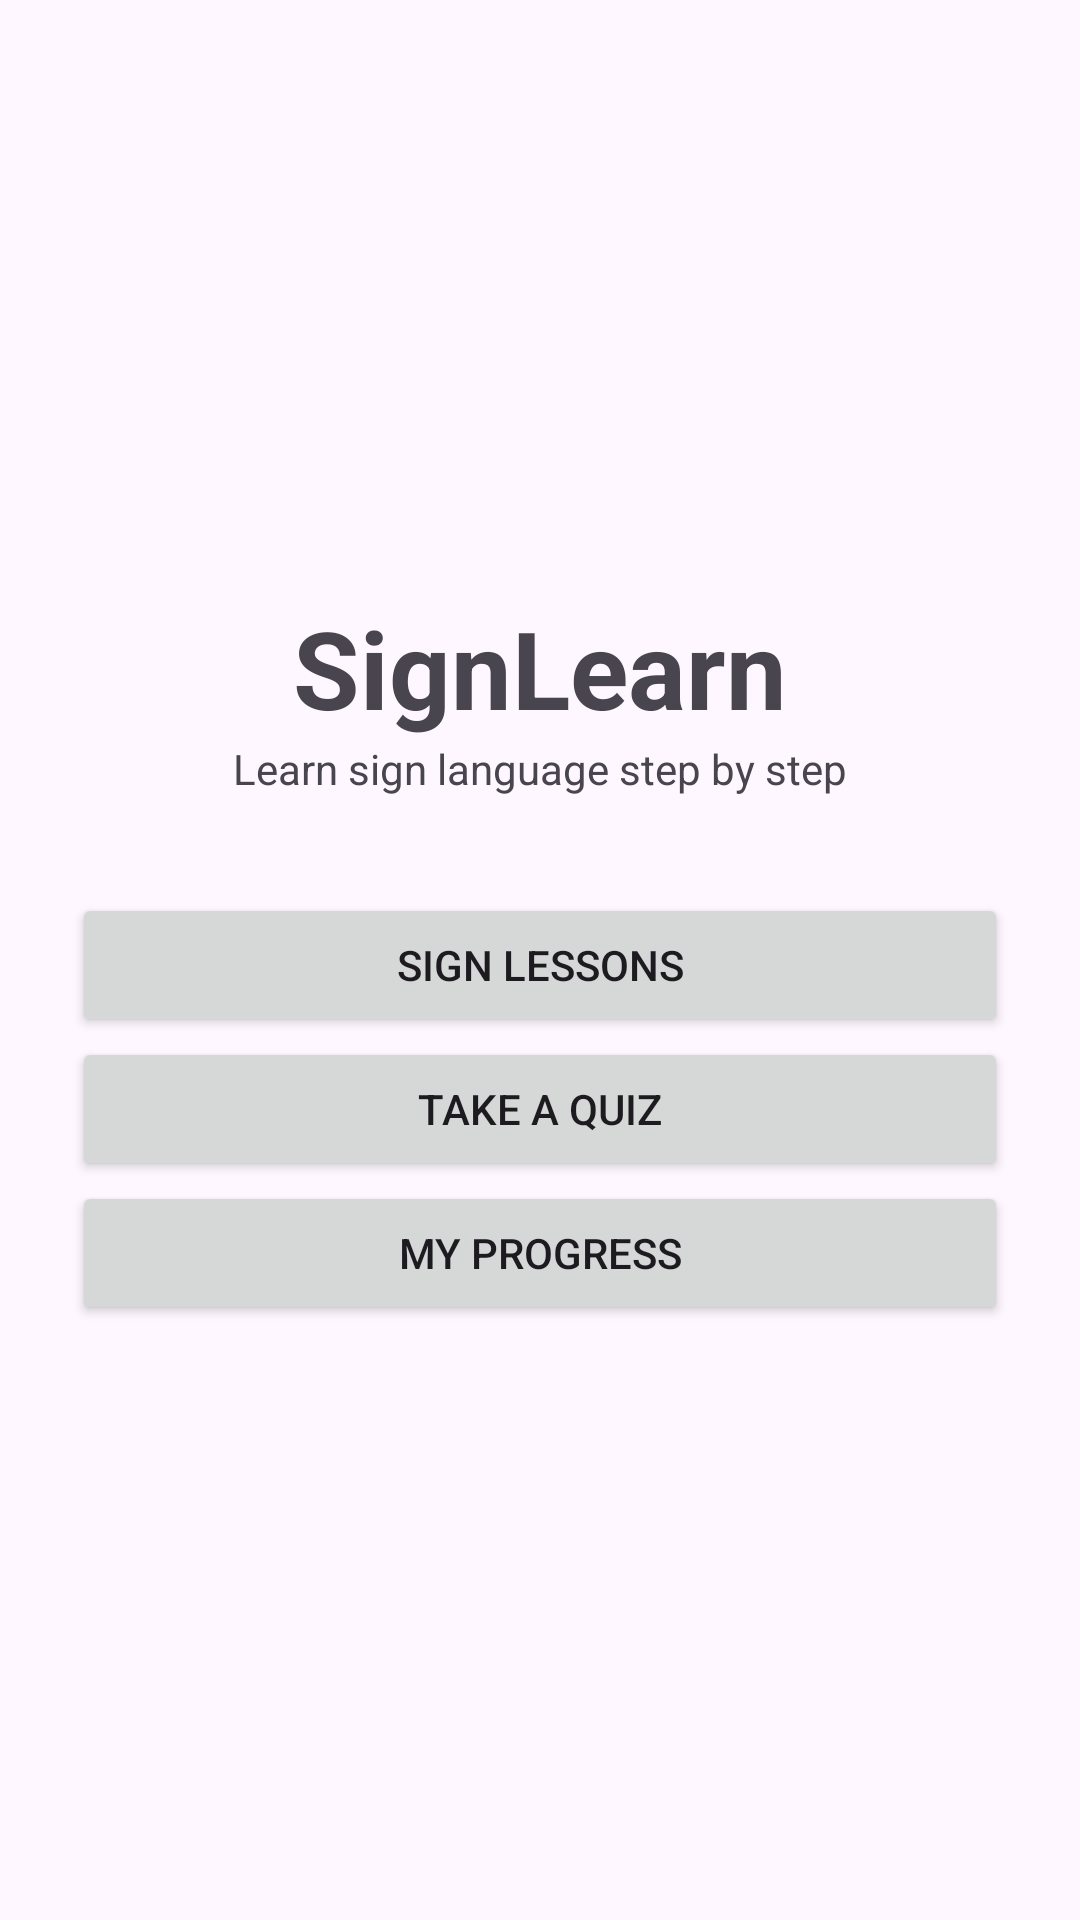

Write the Android layout XML for this screen, with the resource values it uses.
<!-- AndroidManifest.xml: application theme Theme.SignLearn -->
<!-- res/layout/activity_main.xml -->
<?xml version="1.0" encoding="utf-8"?>
<LinearLayout xmlns:android="http://schemas.android.com/apk/res/android"
    android:layout_width="match_parent"
    android:layout_height="match_parent"
    android:gravity="center"
    android:orientation="vertical"
    android:padding="24dp">

    <TextView
        android:layout_width="wrap_content"
        android:layout_height="wrap_content"
        android:text="SignLearn"
        android:textSize="36sp"
        android:textStyle="bold" />

    <TextView
        android:layout_width="wrap_content"
        android:layout_height="wrap_content"
        android:layout_marginBottom="32dp"
        android:text="Learn sign language step by step" />

    <Button
        android:id="@+id/btnLessons"
        android:layout_width="match_parent"
        android:layout_height="wrap_content"
        android:text="Sign Lessons" />

    <Button
        android:id="@+id/btnQuiz"
        android:layout_width="match_parent"
        android:layout_height="wrap_content"
        android:text="Take a Quiz" />

    <Button
        android:id="@+id/btnProgress"
        android:layout_width="match_parent"
        android:layout_height="wrap_content"
        android:text="My Progress" />

</LinearLayout>
<!-- resources referenced by this layout -->
<resources>
  <style name="Theme.SignLearn" parent="Base.Theme.SignLearn" />
  <style name="Base.Theme.SignLearn" parent="Theme.Material3.DayNight.NoActionBar">
          
          
      </style>
</resources>
